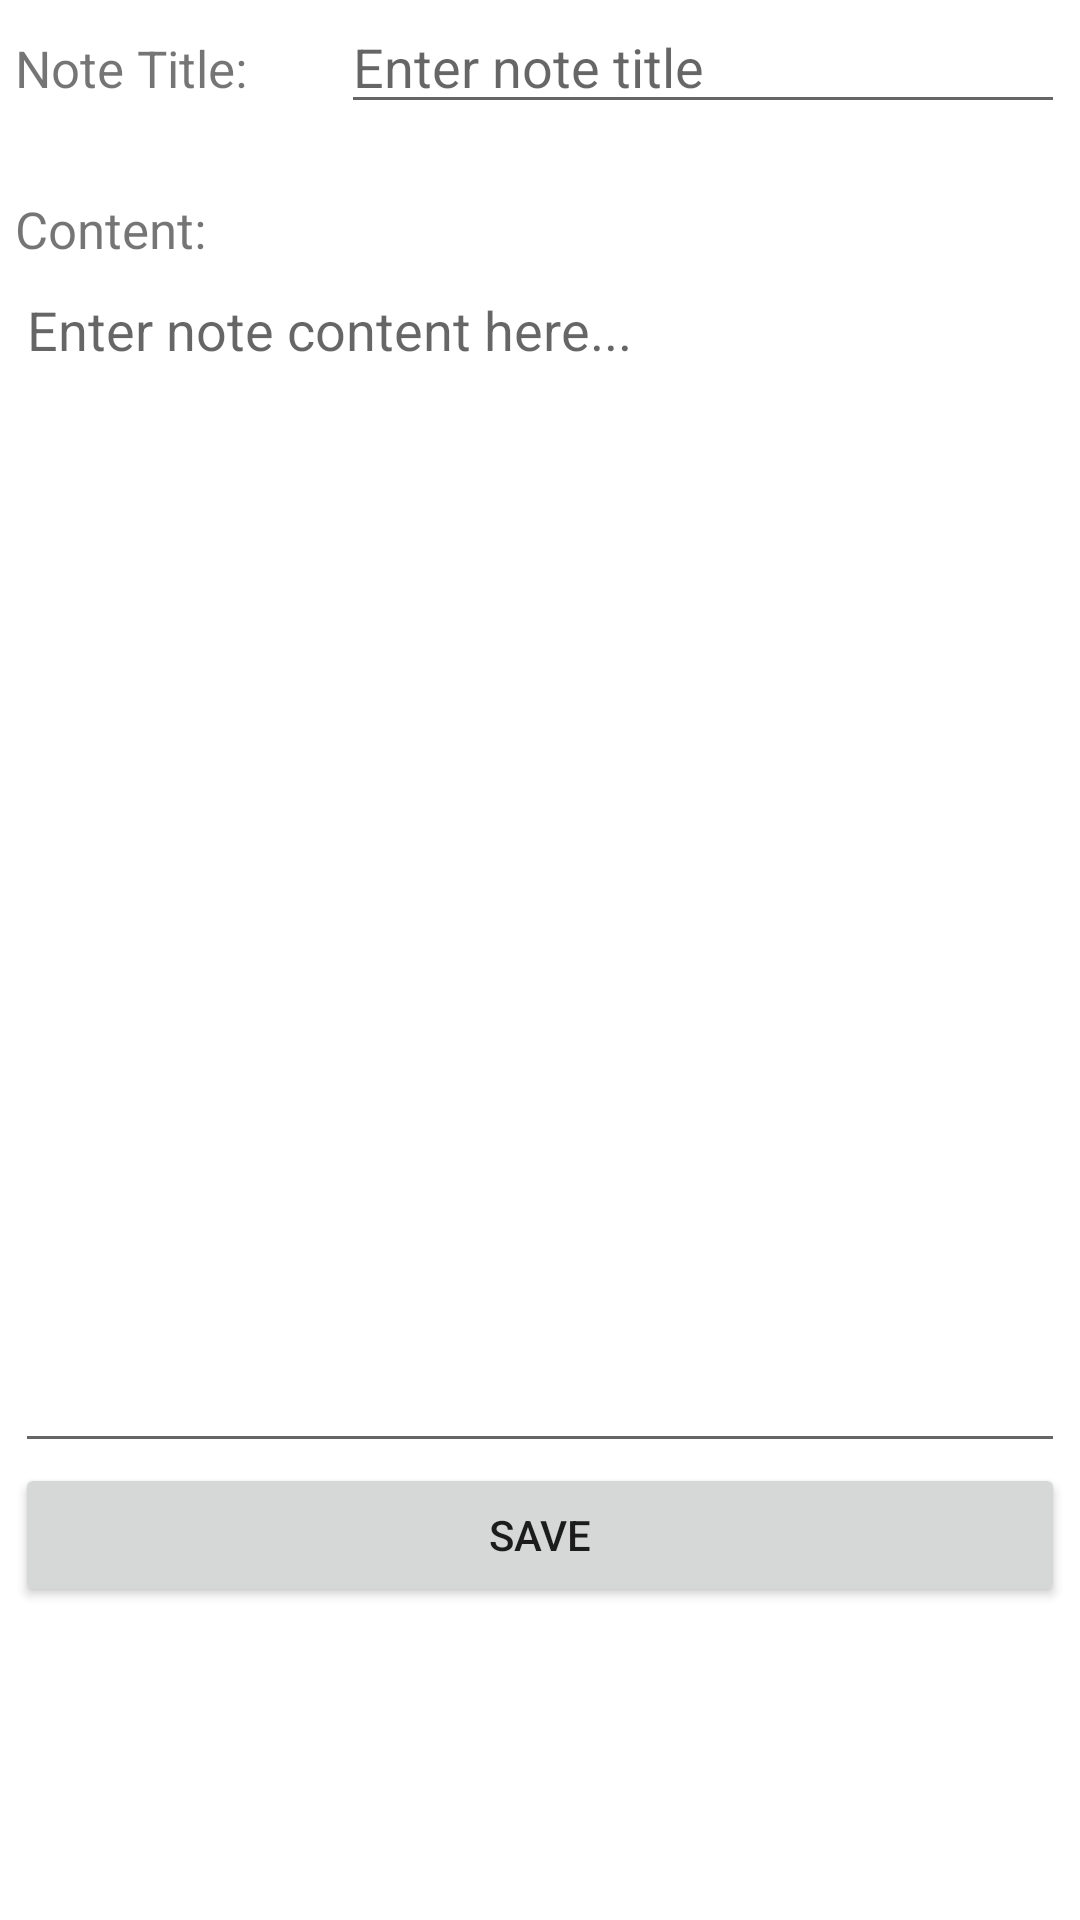

Here is an Android app screen rendered from its layout file. Give the layout XML and the strings, colors and styles it references.
<!-- AndroidManifest.xml: application theme Theme.StudentSchedulerV2 -->
<!-- res/layout/activity_add_note.xml -->
<?xml version="1.0" encoding="utf-8"?>
<androidx.constraintlayout.widget.ConstraintLayout xmlns:android="http://schemas.android.com/apk/res/android"
    xmlns:app="http://schemas.android.com/apk/res-auto"
    xmlns:tools="http://schemas.android.com/tools"
    android:layout_width="match_parent"
    android:layout_height="match_parent"
    tools:context=".UI.AddNote">

    <LinearLayout
        android:id="@+id/addNote"
        android:layout_width="350dp"
        android:layout_height="642dp"
        android:orientation="vertical"
        app:layout_constraintBottom_toBottomOf="parent"
        app:layout_constraintHorizontal_bias="0.491"
        app:layout_constraintLeft_toLeftOf="parent"
        app:layout_constraintRight_toRightOf="parent"
        app:layout_constraintTop_toTopOf="parent"
        app:layout_constraintVertical_bias="0.292">


        <LinearLayout
            android:layout_width="match_parent"
            android:layout_height="65dp"
            android:orientation="horizontal">

            <TextView
                android:id="@+id/textViewNote"
                android:layout_width="wrap_content"
                android:layout_height="wrap_content"
                android:layout_weight="1"
                android:text="Note Title:"
                android:textSize="17sp" />

            <EditText
                android:id="@+id/addNoteTitle"
                android:layout_width="wrap_content"
                android:layout_height="wrap_content"
                android:layout_weight="1"
                android:ems="10"
                android:hint="Enter note title"
                android:inputType="text" />
        </LinearLayout>


        <LinearLayout
            android:layout_width="match_parent"
            android:layout_height="wrap_content"
            android:orientation="horizontal">

            <TextView
                android:id="@+id/noteContentTextView"
                android:layout_width="wrap_content"
                android:layout_height="wrap_content"
                android:layout_weight="1"
                android:text="Content:"
                android:textSize="17sp" />

        </LinearLayout>

        <LinearLayout
            android:layout_width="match_parent"
            android:layout_height="400dp"
            android:orientation="vertical">

            <EditText
                android:id="@+id/addNoteContent"
                android:layout_width="match_parent"
                android:layout_height="match_parent"
                android:layout_weight="1"
                android:ems="10"
                android:gravity="start|top"
                android:hint="Enter note content here..."
                android:inputType="textMultiLine" />

        </LinearLayout>

        <Button
            android:layout_width="match_parent"
            android:layout_height="wrap_content"
            android:onClick="saveNewNote"
            android:text="Save" />

    </LinearLayout>

</androidx.constraintlayout.widget.ConstraintLayout>
<!-- resources referenced by this layout -->
<resources>
  <style name="Theme.StudentSchedulerV2" parent="Theme.MaterialComponents.DayNight.DarkActionBar">
          
          <item name="colorPrimary">@color/purple_500</item>
          <item name="colorPrimaryVariant">@color/purple_700</item>
          <item name="colorOnPrimary">@color/white</item>
          
          <item name="colorSecondary">@color/teal_200</item>
          <item name="colorSecondaryVariant">@color/teal_700</item>
          <item name="colorOnSecondary">@color/black</item>
          
          <item name="android:statusBarColor" tools:targetApi="l">?attr/colorPrimaryVariant</item>
          
      </style>
  <!-- not gathered from this repository: default colours our renderer supplied (Android Studio template values) -->
  <color name="purple_500">#FF6200EE</color>
  <color name="purple_700">#FF3700B3</color>
  <color name="teal_200">#FF03DAC5</color>
  <color name="teal_700">#FF018786</color>
  <color name="black">#FF000000</color>
  <color name="white">#FFFFFFFF</color>
</resources>
